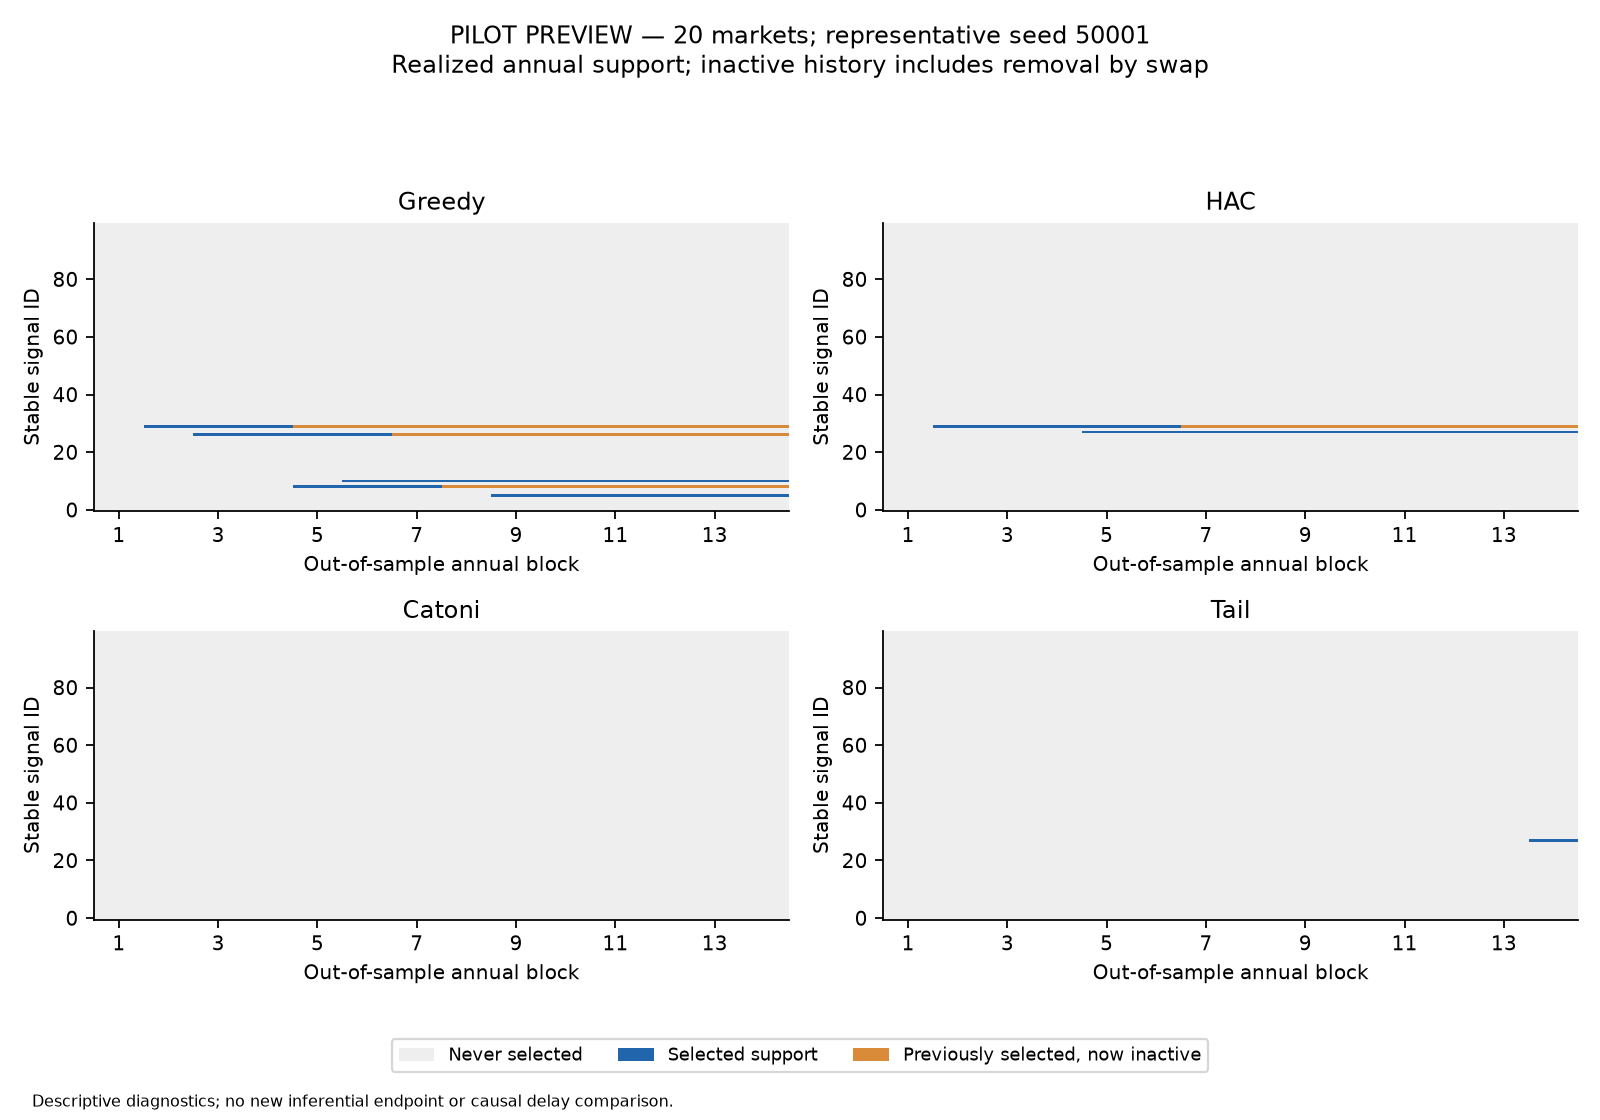

Values plotted in this chart, from the file beside it:
method, day, signal, state
Greedy, 252, 0, 0
Greedy, 252, 1, 0
Greedy, 252, 2, 0
Greedy, 252, 3, 0
Greedy, 252, 4, 0
Greedy, 252, 5, 0
Greedy, 252, 6, 0
Greedy, 252, 7, 0
Greedy, 252, 8, 0
Greedy, 252, 9, 0
Greedy, 252, 10, 0
Greedy, 252, 11, 0
Greedy, 252, 12, 0
Greedy, 252, 13, 0
Greedy, 252, 14, 0
Greedy, 252, 15, 0
Greedy, 252, 16, 0
Greedy, 252, 17, 0
Greedy, 252, 18, 0
Greedy, 252, 19, 0
Greedy, 252, 20, 0
Greedy, 252, 21, 0
Greedy, 252, 22, 0
Greedy, 252, 23, 0
Greedy, 252, 24, 0
Greedy, 252, 25, 0
Greedy, 252, 26, 0
Greedy, 252, 27, 0
Greedy, 252, 28, 0
Greedy, 252, 29, 0
Greedy, 252, 30, 0
Greedy, 252, 31, 0
Greedy, 252, 32, 0
Greedy, 252, 33, 0
Greedy, 252, 34, 0
Greedy, 252, 35, 0
Greedy, 252, 36, 0
Greedy, 252, 37, 0
Greedy, 252, 38, 0
Greedy, 252, 39, 0
Greedy, 252, 40, 0
Greedy, 252, 41, 0
Greedy, 252, 42, 0
Greedy, 252, 43, 0
Greedy, 252, 44, 0
Greedy, 252, 45, 0
Greedy, 252, 46, 0
Greedy, 252, 47, 0
Greedy, 252, 48, 0
Greedy, 252, 49, 0
Greedy, 252, 50, 0
Greedy, 252, 51, 0
Greedy, 252, 52, 0
Greedy, 252, 53, 0
Greedy, 252, 54, 0
Greedy, 252, 55, 0
Greedy, 252, 56, 0
Greedy, 252, 57, 0
Greedy, 252, 58, 0
Greedy, 252, 59, 0
... 5,540 more rows
